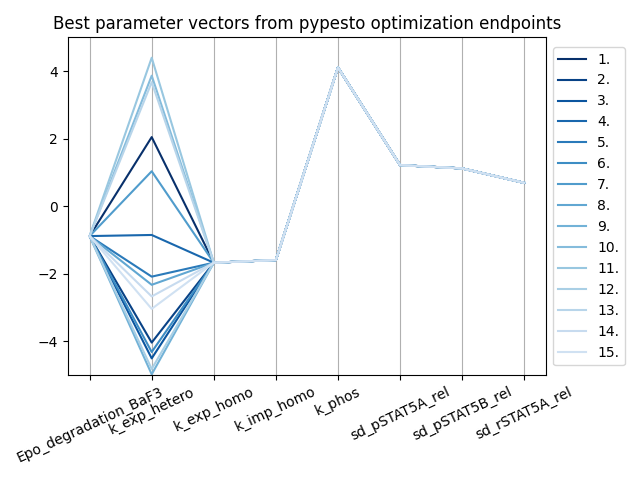

The file beside this chart, header and first rows:
Epo_degradation_BaF3, k_exp_hetero, k_exp_homo, k_imp_homo, k_phos, sd_pSTAT5A_rel, sd_pSTAT5B_rel, sd_rSTAT5A_rel, vector_tag
-0.8877, 2.045, -1.677, -1.598, 4.108, 1.214, 1.117, 0.6894, (41, -1)
-0.8879, -4.043, -1.677, -1.598, 4.108, 1.214, 1.117, 0.6895, (10, -1)
-0.8876, -4.51, -1.677, -1.598, 4.108, 1.214, 1.117, 0.6894, (81, -1)
-0.8876, -0.8548, -1.677, -1.598, 4.108, 1.214, 1.117, 0.6894, (11, -1)
-0.8877, -2.089, -1.677, -1.598, 4.108, 1.214, 1.117, 0.6894, (66, -1)
-0.8879, -4.322, -1.677, -1.598, 4.108, 1.214, 1.117, 0.6893, (65, -1)
-0.8877, 1.033, -1.677, -1.598, 4.108, 1.214, 1.117, 0.6894, (16, -1)
-0.8876, -2.331, -1.677, -1.598, 4.108, 1.214, 1.117, 0.6894, (80, -1)
-0.8876, -4.983, -1.677, -1.598, 4.108, 1.214, 1.117, 0.6894, (17, -1)
-0.8876, 3.864, -1.677, -1.598, 4.108, 1.214, 1.117, 0.6894, (32, -1)
-0.8877, 4.396, -1.676, -1.598, 4.108, 1.214, 1.117, 0.6894, (63, -1)
-0.8876, -4.824, -1.677, -1.598, 4.108, 1.214, 1.117, 0.6894, (99, -1)
-0.8876, 3.67, -1.677, -1.598, 4.108, 1.214, 1.117, 0.6894, (33, -1)
-0.8878, -2.676, -1.676, -1.598, 4.108, 1.214, 1.117, 0.6893, (72, -1)
-0.8873, -3.044, -1.676, -1.598, 4.108, 1.214, 1.116, 0.6894, (26, -1)
